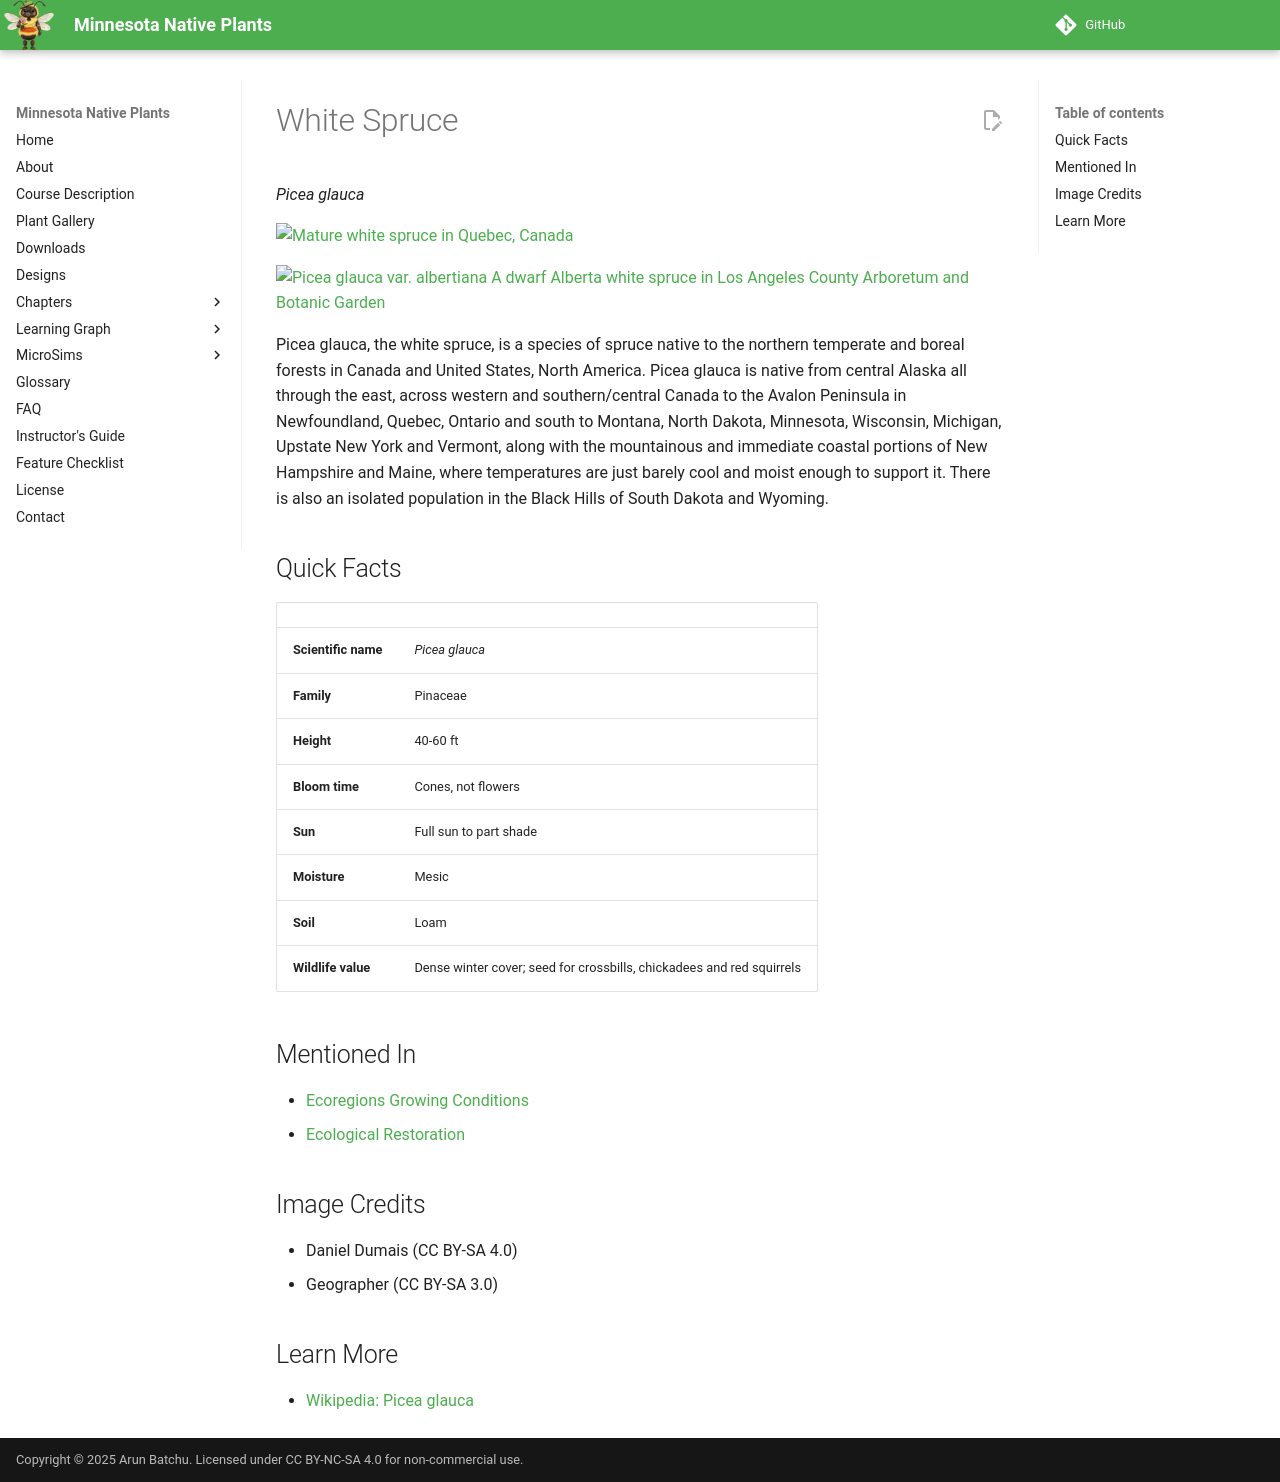

repository: arunbatchu/minnesota-native-plants · page: plants/white-spruce/index.html · generator: mkdocs

# White Spruce

*Picea glauca*



![Mature white spruce in Quebec, Canada](img/white-spruce-1.jpg)

![Picea glauca var. albertiana A dwarf Alberta white spruce in Los Angeles County Arboretum and Botanic Garden](img/white-spruce-2.jpg)

Picea glauca, the white spruce, is a species of spruce native to the northern temperate and boreal forests in Canada and United States, North America.
Picea glauca is native from central Alaska all through the east, across western and southern/central Canada to the Avalon Peninsula in Newfoundland, Quebec, Ontario and south to Montana, North Dakota, Minnesota, Wisconsin, Michigan, Upstate New York and Vermont, along with the mountainous and immediate coastal portions of New Hampshire and Maine, where temperatures are just barely cool and moist enough to support it. There is also an isolated population in the Black Hills of South Dakota and Wyoming.

## Quick Facts

| | |
|---|---|
| **Scientific name** | *Picea glauca* |
| **Family** | Pinaceae |
| **Height** | 40-60 ft |
| **Bloom time** | Cones, not flowers |
| **Sun** | Full sun to part shade |
| **Moisture** | Mesic |
| **Soil** | Loam |
| **Wildlife value** | Dense winter cover; seed for crossbills, chickadees and red squirrels |

## Mentioned In

- [Ecoregions Growing Conditions](../chapters/02-ecoregions-growing-conditions/index.md)
- [Ecological Restoration](../chapters/12-ecological-restoration/index.md)

## Image Credits

- Daniel Dumais (CC BY-SA 4.0)
- Geographer (CC BY-SA 3.0)

## Learn More

- [Wikipedia: Picea glauca](https://en.wikipedia.org/wiki/Picea_glauca)
